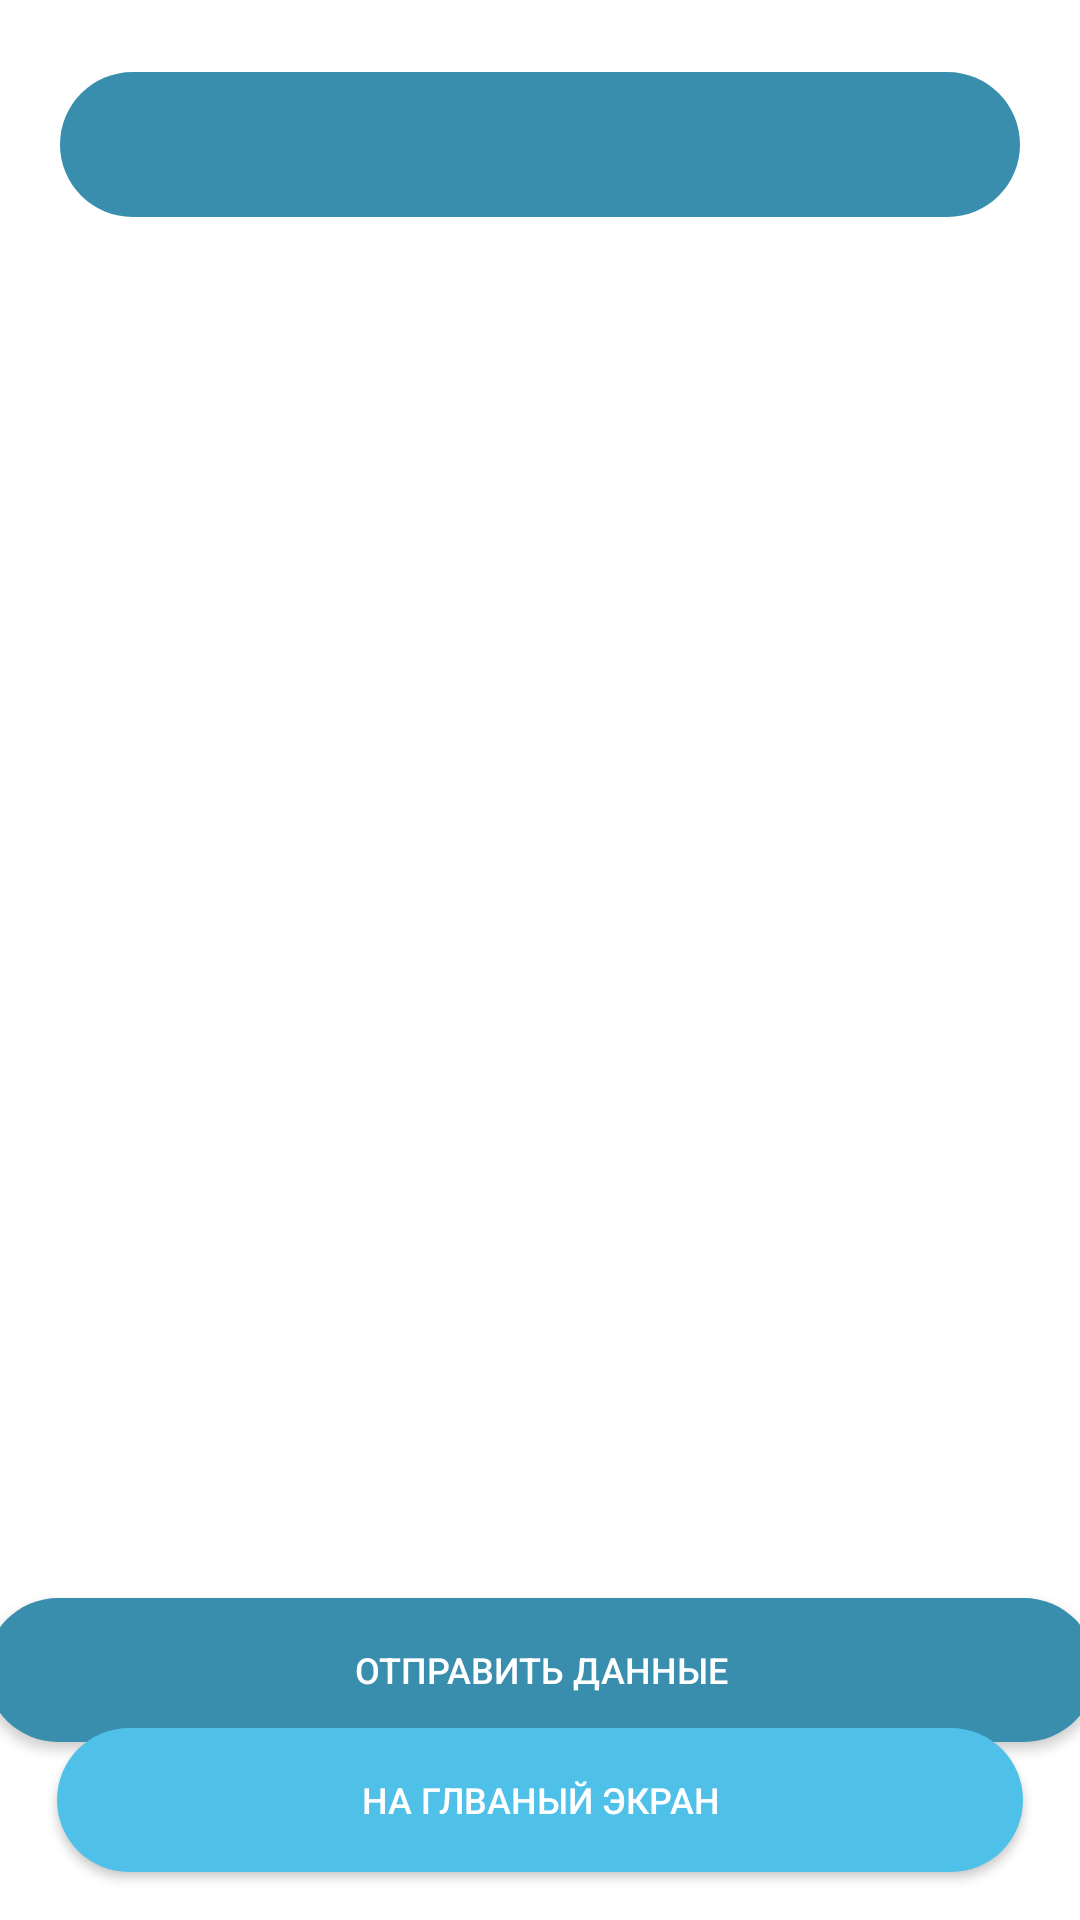

Write the Android layout XML for this screen, with the resource values it uses.
<!-- AndroidManifest.xml: application theme Theme.ДетекторОРВИ -->
<!-- res/layout/activity_result.xml -->
<?xml version="1.0" encoding="utf-8"?>
<androidx.constraintlayout.widget.ConstraintLayout xmlns:android="http://schemas.android.com/apk/res/android"
    xmlns:app="http://schemas.android.com/apk/res-auto"
    xmlns:tools="http://schemas.android.com/tools"
    android:layout_width="match_parent"
    android:layout_height="match_parent"
    android:background="@color/white">

    <RelativeLayout
        android:id="@+id/resultBackground"
        android:layout_width="match_parent"
        android:layout_height="wrap_content"
        android:layout_marginStart="20dp"
        android:layout_marginTop="24dp"
        android:layout_marginEnd="20dp"
        android:layout_marginBottom="493dp"
        android:background="@drawable/rectangle"
        android:backgroundTint="@color/cyan_dark"
        app:layout_constraintEnd_toEndOf="parent"
        app:layout_constraintStart_toStartOf="parent"
        app:layout_constraintTop_toTopOf="parent">

        <TextView
            android:id="@+id/resultText"
            android:layout_width="345dp"
            android:layout_height="wrap_content"
            android:layout_centerInParent="true"
            android:textAlignment="center"
            android:textColor="@color/white"
            android:textSize="36sp"
            android:textStyle="bold" />

    </RelativeLayout>

    Z<TextView
        android:id="@+id/resultTip"
        android:layout_width="0dp"
        android:layout_height="wrap_content"
        android:layout_marginStart="20dp"
        android:layout_marginEnd="20dp"
        android:layout_marginBottom="476dp"
        android:textAlignment="center"
        android:textColor="@color/dark"
        android:textSize="14sp"
        android:textStyle="bold"
        app:layout_constraintBottom_toBottomOf="parent"
        app:layout_constraintEnd_toEndOf="parent"
        app:layout_constraintHorizontal_bias="0.536"
        app:layout_constraintStart_toStartOf="parent"
        app:layout_constraintTop_toBottomOf="@+id/resultBackground"
        app:layout_constraintVertical_bias="0.103" />

    <Button
        android:id="@+id/sendEmailButton"
        android:layout_width="370dp"
        android:layout_height="wrap_content"
        android:background="@drawable/send_email_button"
        android:text="@string/send_email_button"
        android:textColor="@color/white"
        android:textSize="12sp"
        app:backgroundTint="@null"
        app:layout_constraintBottom_toBottomOf="parent"
        app:layout_constraintEnd_toEndOf="parent"
        app:layout_constraintHorizontal_bias="0.512"
        app:layout_constraintStart_toStartOf="parent"
        app:layout_constraintTop_toTopOf="parent"
        app:layout_constraintVertical_bias="0.900" />

    <Button
        android:id="@+id/homeButton"
        android:layout_width="0dp"
        android:layout_height="wrap_content"
        android:layout_marginStart="19dp"
        android:layout_marginEnd="19dp"
        android:layout_marginBottom="16dp"
        android:background="@drawable/button"
        android:text="@string/home_button"
        android:textColor="@color/white"
        android:textSize="12sp"
        app:backgroundTint="@null"
        app:layout_constraintBottom_toBottomOf="parent"
        app:layout_constraintEnd_toEndOf="parent"
        app:layout_constraintHorizontal_bias="0.0"
        app:layout_constraintStart_toStartOf="parent"
        app:layout_constraintVertical_bias="1.0" />

</androidx.constraintlayout.widget.ConstraintLayout>
<!-- resources referenced by this layout -->
<resources>
  <color name="cyan_dark">#388EAC</color>
  <color name="dark">#282828</color>
  <color name="white">#FFFFFFFF</color>
  <!-- drawable button (drawable) -->
  <?xml version="1.0" encoding="utf-8"?>
  <selector xmlns:android="http://schemas.android.com/apk/res/android">
      <item android:state_pressed="true">
          <shape android:shape="rectangle">
              <corners android:radius="50dip"/>
              <solid android:color="@color/cyan_dark"/>
          </shape>
      </item>
      <item>
          <shape android:shape="rectangle">
              <corners android:radius="50dip"/>
              <solid android:color="@color/cyan"/>
          </shape>
      </item>
  </selector>
  <!-- drawable rectangle (drawable) -->
  <?xml version="1.0" encoding="utf-8"?>
  <selector xmlns:android="http://schemas.android.com/apk/res/android">
      <item>
          <shape android:shape="rectangle">
              <corners android:radius="25dip"/>
          </shape>
      </item>
  </selector>
  <!-- drawable send_email_button (drawable) -->
  <?xml version="1.0" encoding="utf-8"?>
  <selector xmlns:android="http://schemas.android.com/apk/res/android">
      <item android:state_pressed="true">
          <shape android:shape="rectangle">
              <corners android:radius="50dip"/>
              <solid android:color="@color/cyan_dark"/>
          </shape>
      </item>
      <item>
          <shape android:shape="rectangle">
              <corners android:radius="50dip"/>
              <solid android:color="@color/cyan_dark"/>
          </shape>
      </item>
  </selector>
  <string name="home_button">На глваный экран</string>
  <string name="send_email_button">Отправить данные</string>
  <style name="Theme.ДетекторОРВИ" parent="Theme.MaterialComponents.DayNight.DarkActionBar">
          
          <item name="colorPrimary">@color/purple_500</item>
          <item name="colorPrimaryVariant">@color/purple_700</item>
          <item name="colorOnPrimary">@color/white</item>
          
          <item name="colorSecondary">@color/teal_200</item>
          <item name="colorSecondaryVariant">@color/teal_700</item>
          <item name="colorOnSecondary">@color/black</item>
          
          <item name="android:statusBarColor" tools:targetApi="l">?attr/colorPrimaryVariant</item>
          
      </style>
  <color name="cyan">#4FC1E9</color>
  <color name="purple_500">#FF6200EE</color>
  <color name="purple_700">#FF3700B3</color>
  <color name="teal_200">#FF03DAC5</color>
  <color name="teal_700">#FF018786</color>
  <color name="black">#FF000000</color>
</resources>
